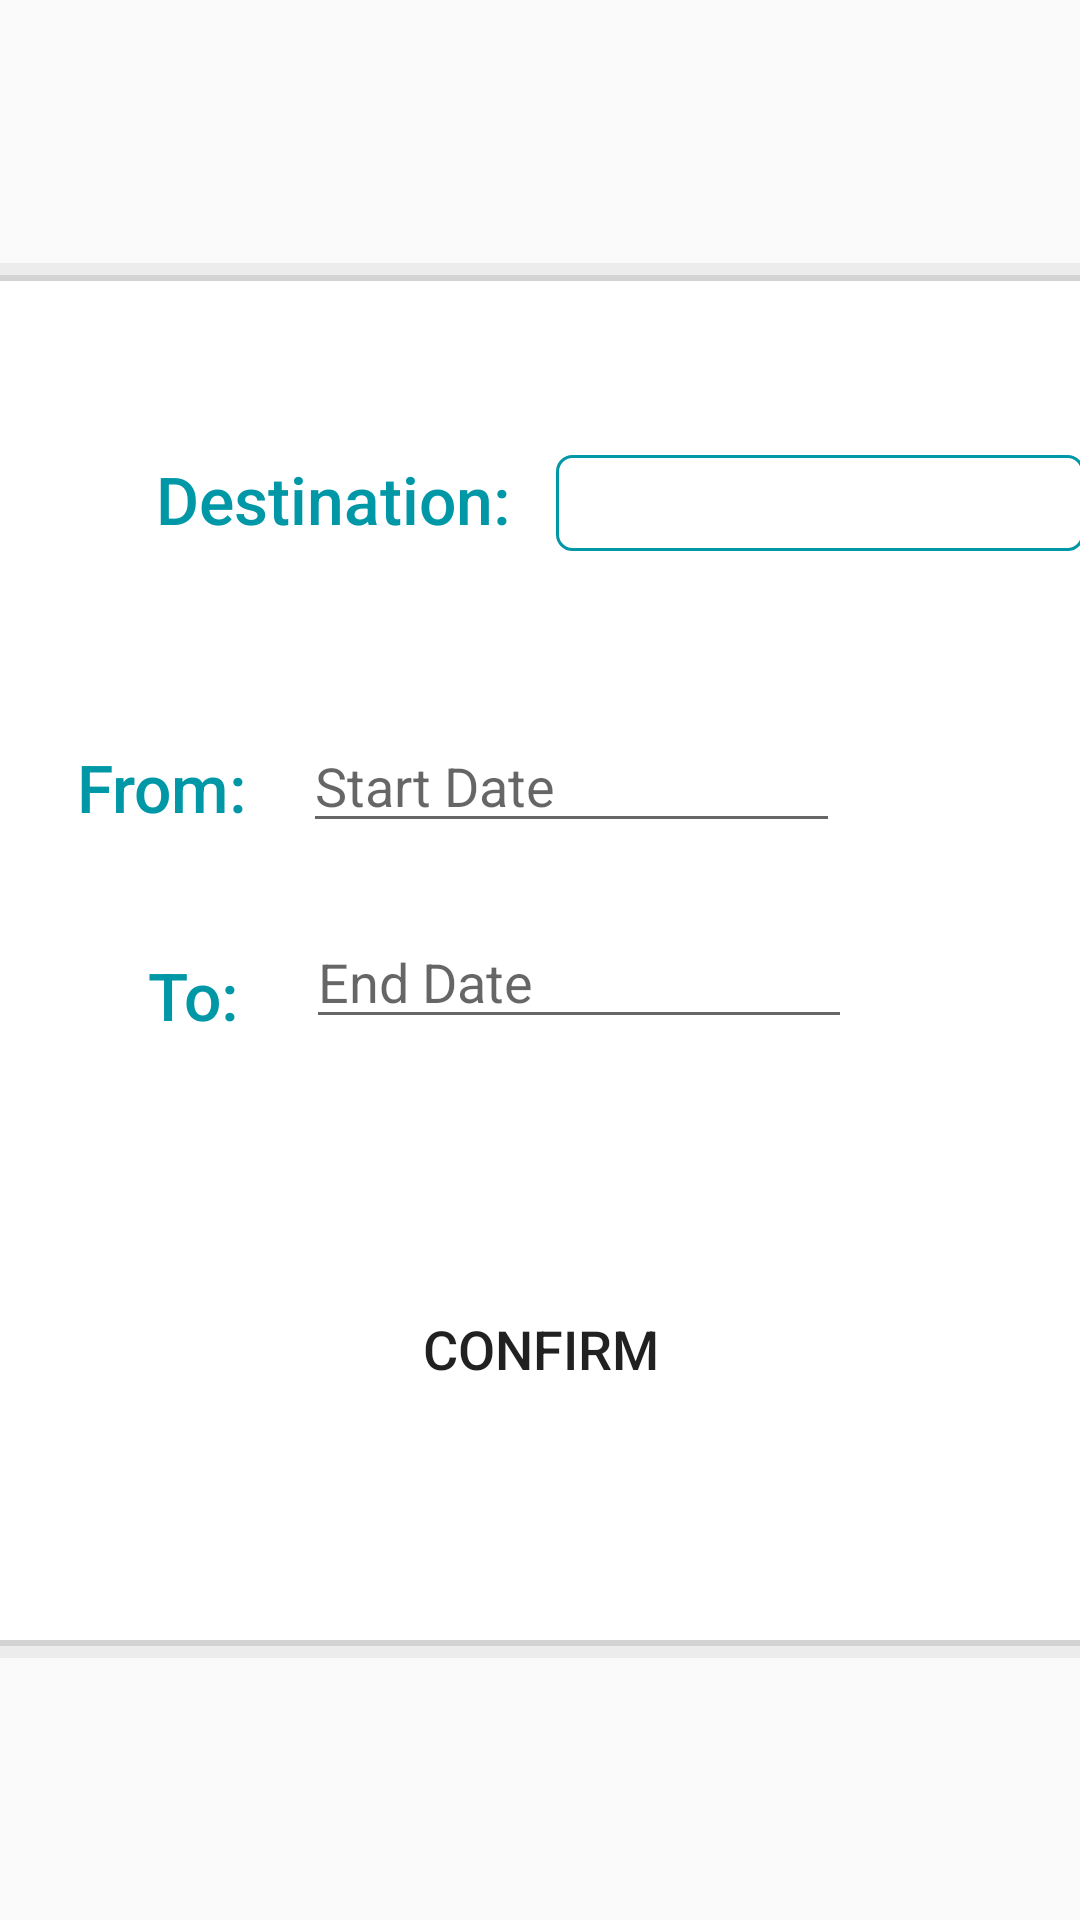

Here is an Android app screen rendered from its layout file. Give the layout XML and the strings, colors and styles it references.
<!-- AndroidManifest.xml: application theme AppTheme -->
<!-- res/layout/activity_create_trip.xml -->
<?xml version="1.0" encoding="utf-8"?>
<android.support.v4.widget.DrawerLayout xmlns:android="http://schemas.android.com/apk/res/android"
    xmlns:tools="http://schemas.android.com/tools"
    xmlns:app="http://schemas.android.com/apk/res-auto"
    android:id="@+id/activity_navbar"
    android:layout_width="match_parent"
    android:layout_height="match_parent">

    <android.support.constraint.ConstraintLayout xmlns:android="http://schemas.android.com/apk/res/android"

        xmlns:app="http://schemas.android.com/apk/res-auto"
        xmlns:tools="http://schemas.android.com/tools"
        android:id="@+id/coordinatorLayout"
        android:layout_width="match_parent"
        android:layout_height="match_parent"
        android:gravity="center_vertical"
        app:layout_constraintBottom_toBottomOf="@+id/etxt_todate"
        app:layout_constraintTop_toBottomOf="@+id/etxt_todate"
        tools:context=".activities.Home">


        <View
            android:id="@+id/view"
            android:layout_width="382dp"
            android:layout_height="465dp"
            android:layout_marginBottom="8dp"
            android:layout_marginEnd="8dp"
            android:layout_marginStart="8dp"
            android:layout_marginTop="8dp"
            android:background="@drawable/border"
            app:layout_constraintBottom_toBottomOf="parent"
            app:layout_constraintEnd_toEndOf="parent"
            app:layout_constraintHorizontal_bias="0.5"
            app:layout_constraintStart_toStartOf="parent"
            app:layout_constraintTop_toTopOf="parent"
            app:layout_constraintVertical_bias="0.502" />

        <TextView
            android:id="@+id/textView"
            style="@android:style/TextAppearance.Large"
            android:layout_width="wrap_content"
            android:layout_height="wrap_content"
            android:layout_marginStart="52dp"
            android:layout_marginTop="64dp"
            android:fontFamily="sans-serif-medium"
            android:text="Destination:    "
            android:textColor="@color/primary_dark"
            app:layout_constraintStart_toStartOf="parent"
            app:layout_constraintTop_toTopOf="@+id/view"
            app:layout_constraintVertical_chainStyle="spread_inside" />

        <android.support.constraint.ConstraintLayout
            android:id="@+id/citiesdropdown"
            android:layout_width="176dp"
            android:layout_height="32dp"
            android:layout_marginBottom="8dp"
            android:layout_marginEnd="24dp"
            android:layout_marginStart="8dp"
            android:layout_marginTop="8dp"
            android:layout_weight=".28"
            android:background="@drawable/background"
            android:orientation="horizontal"
            app:layout_constraintBottom_toTopOf="@+id/etxt_fromdate"
            app:layout_constraintEnd_toEndOf="@+id/view"
            app:layout_constraintStart_toEndOf="@+id/textView"
            app:layout_constraintTop_toTopOf="@+id/view"
            app:layout_constraintVertical_bias="0.538">

            <Spinner
                android:id="@+id/destination"
                android:layout_width="match_parent"
                android:layout_height="wrap_content"
                android:layout_gravity="center"
                android:layout_marginLeft="5dp"
                android:background="@android:color/transparent"
                android:gravity="center"
                android:spinnerMode="dropdown"
                app:layout_constraintBottom_toBottomOf="parent"
                app:layout_constraintEnd_toEndOf="parent"
                app:layout_constraintStart_toStartOf="parent"
                app:layout_constraintTop_toTopOf="parent" />

            <ImageView
                android:layout_width="40dp"
                android:layout_height="40dp"
                android:layout_gravity="center"
                android:src="@drawable/spinner_arrow"
                app:layout_constraintBottom_toBottomOf="parent"
                app:layout_constraintEnd_toEndOf="parent"
                app:layout_constraintTop_toTopOf="parent"
                app:layout_constraintVertical_bias="1.0" />

        </android.support.constraint.ConstraintLayout>


        <TextView
            android:id="@+id/textView2"
            style="@android:style/TextAppearance.Large"
            android:layout_width="wrap_content"
            android:layout_height="wrap_content"
            android:layout_marginEnd="8dp"
            android:layout_marginStart="8dp"
            android:layout_marginTop="160dp"
            android:fontFamily="sans-serif-medium"
            android:text="From:  "
            android:textColor="@color/primary_dark"
            app:layout_constraintEnd_toStartOf="@+id/etxt_fromdate"
            app:layout_constraintHorizontal_bias="1.0"
            app:layout_constraintStart_toStartOf="parent"
            app:layout_constraintTop_toTopOf="@+id/view" />

        <EditText
            android:id="@+id/etxt_fromdate"
            android:layout_width="179dp"
            android:layout_height="wrap_content"
            android:layout_marginEnd="80dp"
            android:layout_marginTop="152dp"
            android:hint="Start Date"
            app:layout_constraintEnd_toEndOf="parent"
            app:layout_constraintTop_toTopOf="@+id/view" />

        <TextView
            android:id="@+id/textView3"
            style="@android:style/TextAppearance.Large"
            android:layout_width="wrap_content"
            android:layout_height="wrap_content"
            android:layout_marginEnd="12dp"
            android:layout_marginStart="8dp"
            android:layout_marginTop="40dp"
            android:fontFamily="sans-serif-medium"
            android:text="To:  "
            android:textColor="@color/primary_dark"
            app:layout_constraintEnd_toStartOf="@+id/etxt_todate"
            app:layout_constraintHorizontal_bias="1.0"
            app:layout_constraintStart_toStartOf="parent"
            app:layout_constraintTop_toBottomOf="@+id/textView2" />

        <EditText
            android:id="@+id/etxt_todate"
            android:layout_width="182dp"
            android:layout_height="wrap_content"
            android:layout_marginEnd="76dp"
            android:layout_marginTop="24dp"
            android:hint="End Date"
            app:layout_constraintEnd_toEndOf="parent"
            app:layout_constraintTop_toBottomOf="@+id/etxt_fromdate" />


        <Button
            android:id="@+id/confirmButton"
            android:layout_width="131dp"
            android:layout_height="54dp"
            android:layout_marginBottom="8dp"
            android:layout_marginEnd="8dp"
            android:layout_marginStart="8dp"
            android:layout_marginTop="8dp"
            android:background="@color/accentFinal"
            android:text="Confirm"
            android:textSize="18sp"
            app:layout_constraintBottom_toBottomOf="@+id/view"
            app:layout_constraintEnd_toEndOf="parent"
            app:layout_constraintHorizontal_bias="0.502"
            app:layout_constraintStart_toStartOf="parent"
            app:layout_constraintTop_toBottomOf="@+id/etxt_todate" />


    </android.support.constraint.ConstraintLayout>

    <android.support.design.widget.NavigationView
        android:layout_width="wrap_content"
        android:layout_height="match_parent"
        app:menu="@menu/navigation_menu"
        android:layout_gravity="start"
        app:headerLayout="@layout/nav_header"
        android:id="@+id/nv">

    </android.support.design.widget.NavigationView>

</android.support.v4.widget.DrawerLayout>
<!-- res/layout/nav_header.xml (included above) -->
<?xml version="1.0" encoding="utf-8"?>
<LinearLayout xmlns:android="http://schemas.android.com/apk/res/android"
    android:orientation="vertical"
    android:layout_width="match_parent"
    android:layout_height="100dp"
    android:background="@color/colorPrimary"
    android:gravity="center">

    <TextView
        android:id="@+id/heading"
        style="@android:style/TextAppearance.Medium"
        android:layout_width="wrap_content"
        android:layout_height="wrap_content"
        android:textColor="@color/white"/>

</LinearLayout>
<!-- resources referenced by this layout -->
<resources>
  <color name="colorPrimary">#00bcd4</color>
  <color name="primary_dark">#0097A7</color>
  <color name="white">#ffffff</color>
  <!-- drawable background (drawable) -->
  <shape xmlns:android="http://schemas.android.com/apk/res/android">
      <solid android:color="@android:color/transparent" />
      <corners android:radius="5dp" />
      <stroke
          android:width="1dp"
          android:color="@color/primary_dark" />
  </shape>
  <!-- drawable border (drawable) -->
  <layer-list xmlns:android="http://schemas.android.com/apk/res/android">
      <item>
          <shape>
              <corners android:radius="6dp" />
              <solid android:color="#ececec" />
          </shape>
      </item>
      <item
          android:right="2dp"
          android:left="2dp"
          android:bottom="2dp"
          android:top="2dp">
          <shape>
              <corners android:radius="4dp" />
              <solid android:color="#ececec" />
          </shape>
      </item>
      <item
          android:right="4dp"
          android:left="4dp"
          android:bottom="4dp"
          android:top="4dp">
          <shape>
              <corners android:radius="2dp" />
              <solid android:color="#D3D3D3" />
          </shape>
      </item>
      <item
          android:right="6dp"
          android:left="6dp"
          android:bottom="6dp"
          android:top="6dp">
          <color android:color="@color/white" />
      </item>
  </layer-list>
  <style name="AppTheme" parent="Theme.AppCompat.Light.DarkActionBar">
          
          <item name="colorPrimary">@color/colorPrimary</item>
          <item name="colorPrimaryDark">@color/colorPrimaryDark</item>
          <item name="colorAccent">@color/accentFinal</item>
      </style>
  <color name="colorPrimaryDark">#0097a7</color>
</resources>
